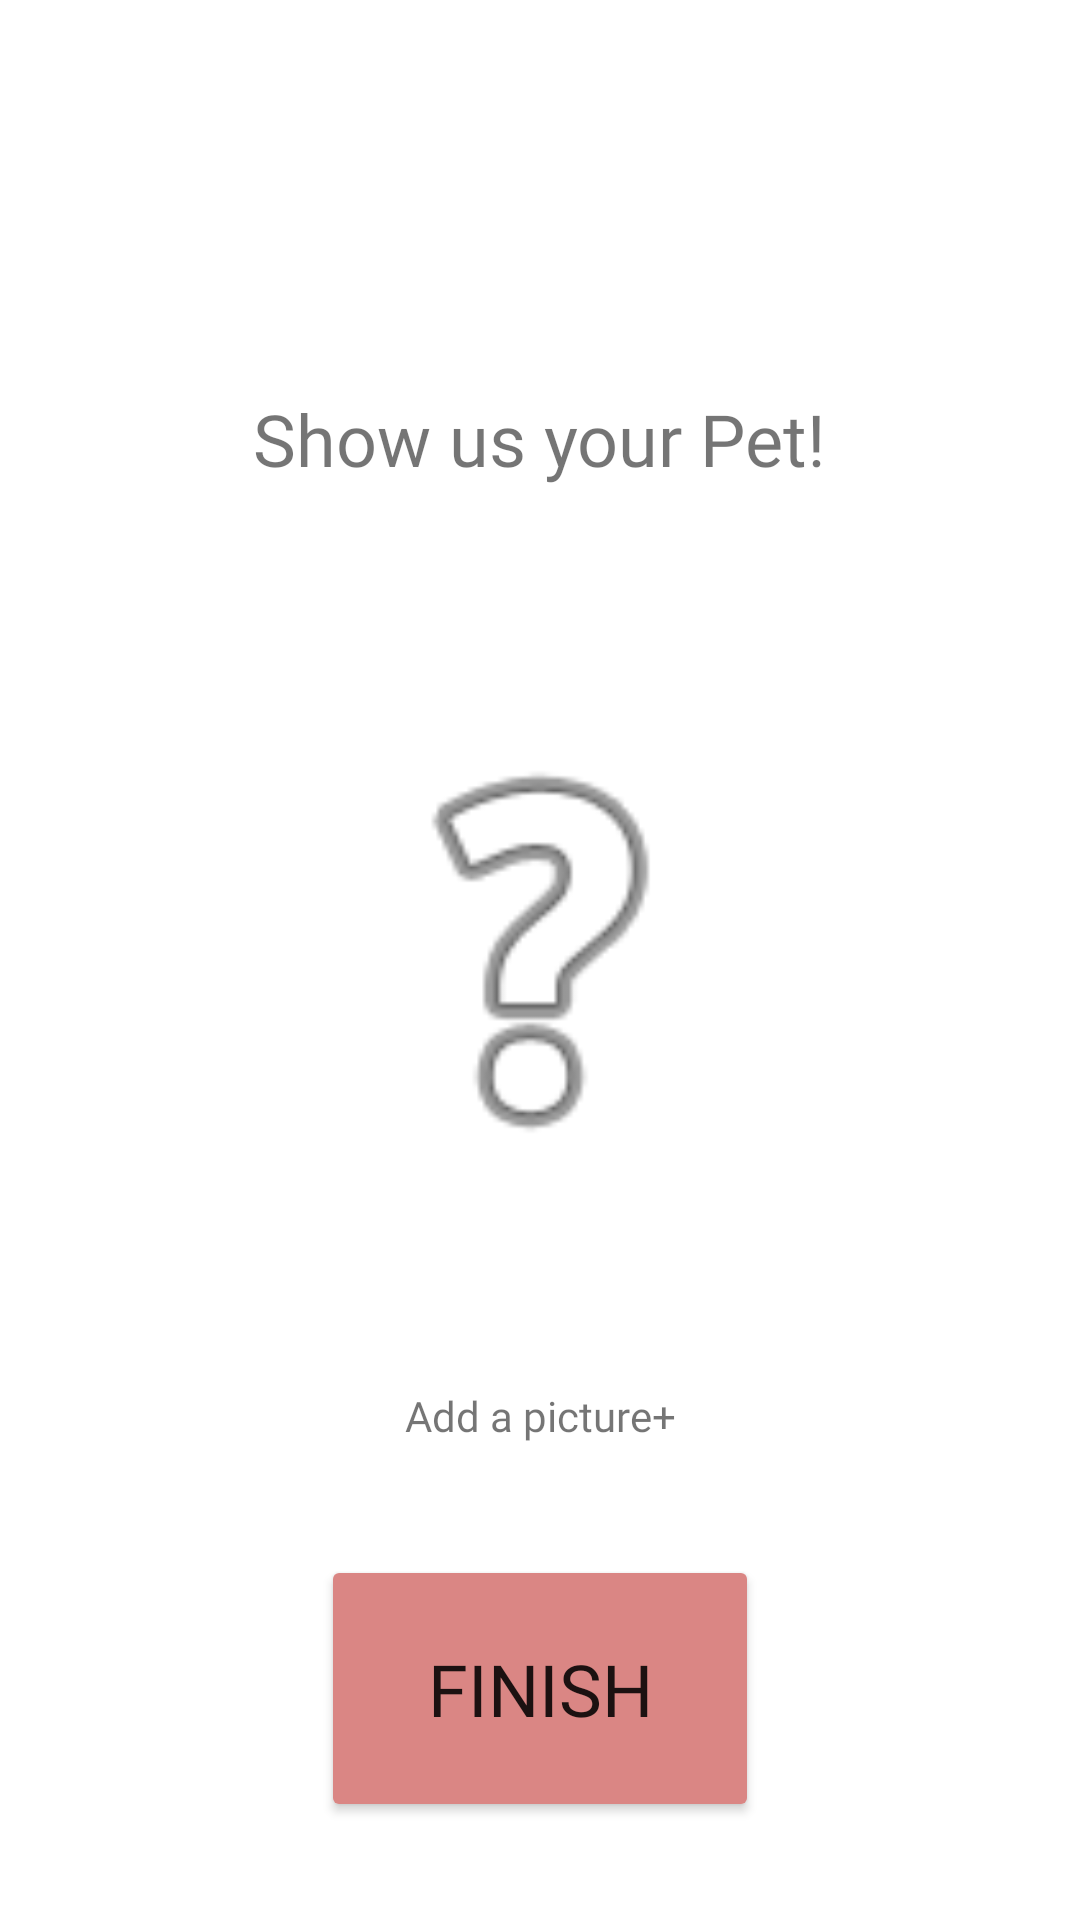

Produce the Android XML layout that renders to this screen, including the resource entries it uses.
<!-- AndroidManifest.xml: application theme Theme.PetCare -->
<!-- res/layout/activity_adding_picture.xml -->
<?xml version="1.0" encoding="utf-8"?>
<androidx.constraintlayout.widget.ConstraintLayout
    xmlns:android="http://schemas.android.com/apk/res/android"
    xmlns:app="http://schemas.android.com/apk/res-auto"
    xmlns:tools="http://schemas.android.com/tools"
    android:layout_width="match_parent"
    android:layout_height="match_parent">

    <TextView
        android:id="@+id/addPic1"
        android:layout_width="wrap_content"
        android:layout_height="wrap_content"
        android:layout_marginTop="130dp"
        android:fontFamily="@font/autour_one"
        android:text="Show us your Pet!"
        android:textSize="24sp"
        app:layout_constraintEnd_toEndOf="parent"
        app:layout_constraintStart_toStartOf="parent"
        app:layout_constraintTop_toTopOf="parent" />

    <TextView
        android:id="@+id/addPic2"
        android:layout_width="wrap_content"
        android:layout_height="wrap_content"
        android:layout_marginTop="63dp"
        android:fontFamily="@font/autour_one"
        android:text="Add a picture+"
        app:layout_constraintEnd_toEndOf="parent"
        app:layout_constraintStart_toStartOf="parent"
        app:layout_constraintTop_toBottomOf="@+id/yourPetPic" />

    <Button
        android:id="@+id/addPicButton"
        android:layout_width="146dp"
        android:layout_height="89dp"
        android:layout_marginTop="37dp"
        android:backgroundTint="#DA8684"
        android:fontFamily="@font/autour_one"
        android:text="FINISH"
        android:textSize="24sp"
        app:layout_constraintEnd_toEndOf="parent"
        app:layout_constraintStart_toStartOf="parent"
        app:layout_constraintTop_toBottomOf="@+id/addPic2" />

    <ImageView
        android:id="@+id/yourPetPic"
        android:layout_width="193dp"
        android:layout_height="164dp"
        android:layout_marginTop="73dp"
        app:layout_constraintEnd_toEndOf="parent"
        app:layout_constraintStart_toStartOf="parent"
        app:layout_constraintTop_toBottomOf="@+id/addPic1"
        app:srcCompat="@android:drawable/ic_menu_help" />
</androidx.constraintlayout.widget.ConstraintLayout>
<!-- resources referenced by this layout -->
<resources>
  <style name="Theme.PetCare" parent="Theme.MaterialComponents.DayNight.NoActionBar">
          
          <item name="colorPrimary">@color/peach</item>
          <item name="colorOnPrimary">@color/white</item>
          
          <item name="colorSecondary">@color/peach</item>
          <item name="colorSecondaryVariant">@color/teal_700</item>
          <item name="colorOnSecondary">@color/black</item>
          
          <item name="android:statusBarColor" tools:targetApi="l">?attr/colorPrimary</item>
          
      </style>
  <color name="peach">#DA8686</color>
  <color name="white">#FFFFFFFF</color>
  <color name="teal_700">#FF018786</color>
  <color name="black">#FF000000</color>
</resources>
